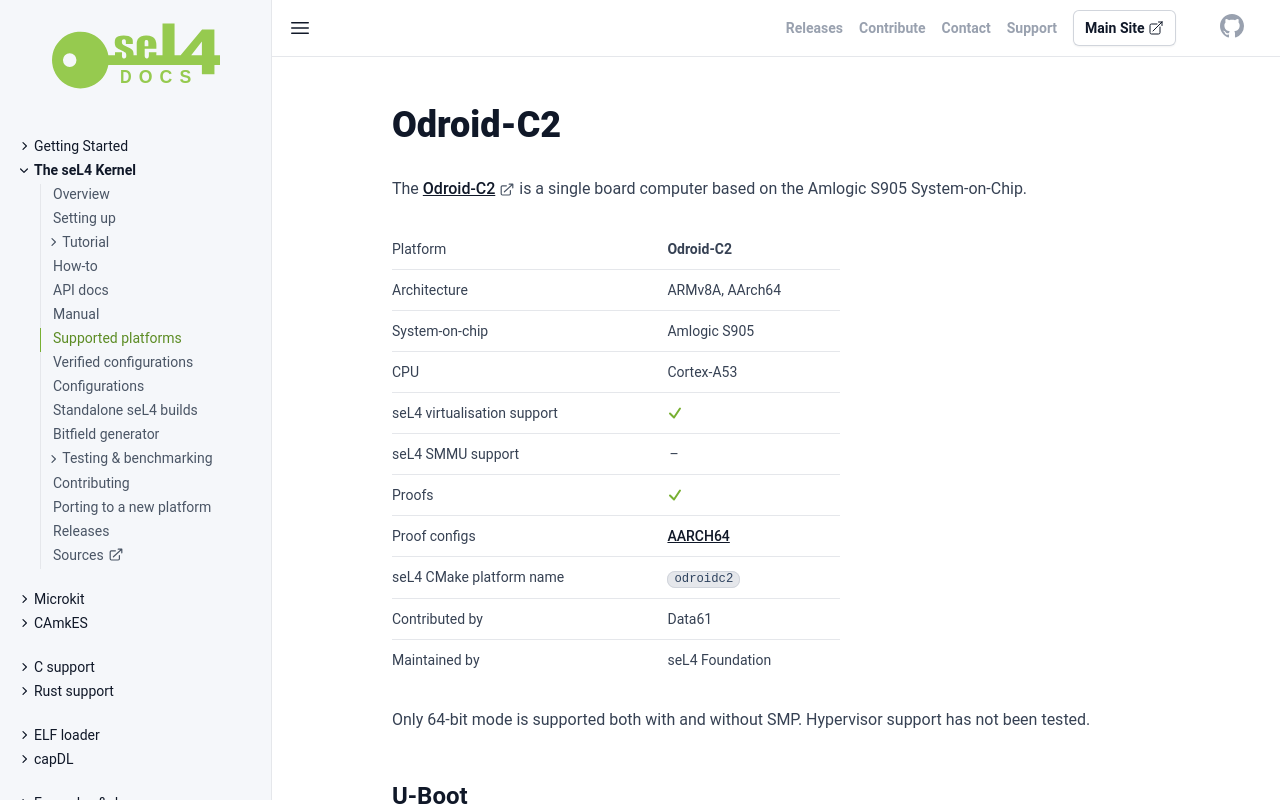

repository: seL4/docs · page: Hardware/OdroidC2.html · generator: jekyll

---
arm_hardware: true
cmake_plat: odroidc2
xcompiler_arg: -DAARCH64=1
platform: Odroid-C2
arch: ARMv8A, AArch64
virtualization: true
iommu: false
soc: Amlogic S905
cpu: Cortex-A53
verification: [AARCH64]
Contrib: Data61
Maintained: seL4 Foundation
parent: /Hardware/
SPDX-License-Identifier: CC-BY-SA-4.0
SPDX-FileCopyrightText: 2020 seL4 Project a Series of LF Projects, LLC.
---

# Odroid-C2

The [Odroid-C2](https://wiki.odroid.com/odroid-c2/odroid-c2) is a single board
computer based on the Amlogic S905 System-on-Chip.

{% include hw-info.html %}

Only 64-bit mode is supported both with and without SMP. Hypervisor
support has not been tested.

## U-Boot

The default U-Boot will allocate DMA regions that can corrupt seL4
kernel memory.
Mainline U-Boot can be used instead on this board.
Some Linux distributions include mainline U-Boot binaries compiled for
this board, or you can compile U-Boot yourself.

## Building seL4test

{% include sel4test.md %}

## Booting via TFTP

Make sure you've set up a TFTP server to serve the seL4 image.

```
dhcp
tftp 0x20000000 <YOUR_TFTP_SERVER_IP_ADDRESS>:sel4test-driver-image-arm-odroidc2
go 0x20000000
```
